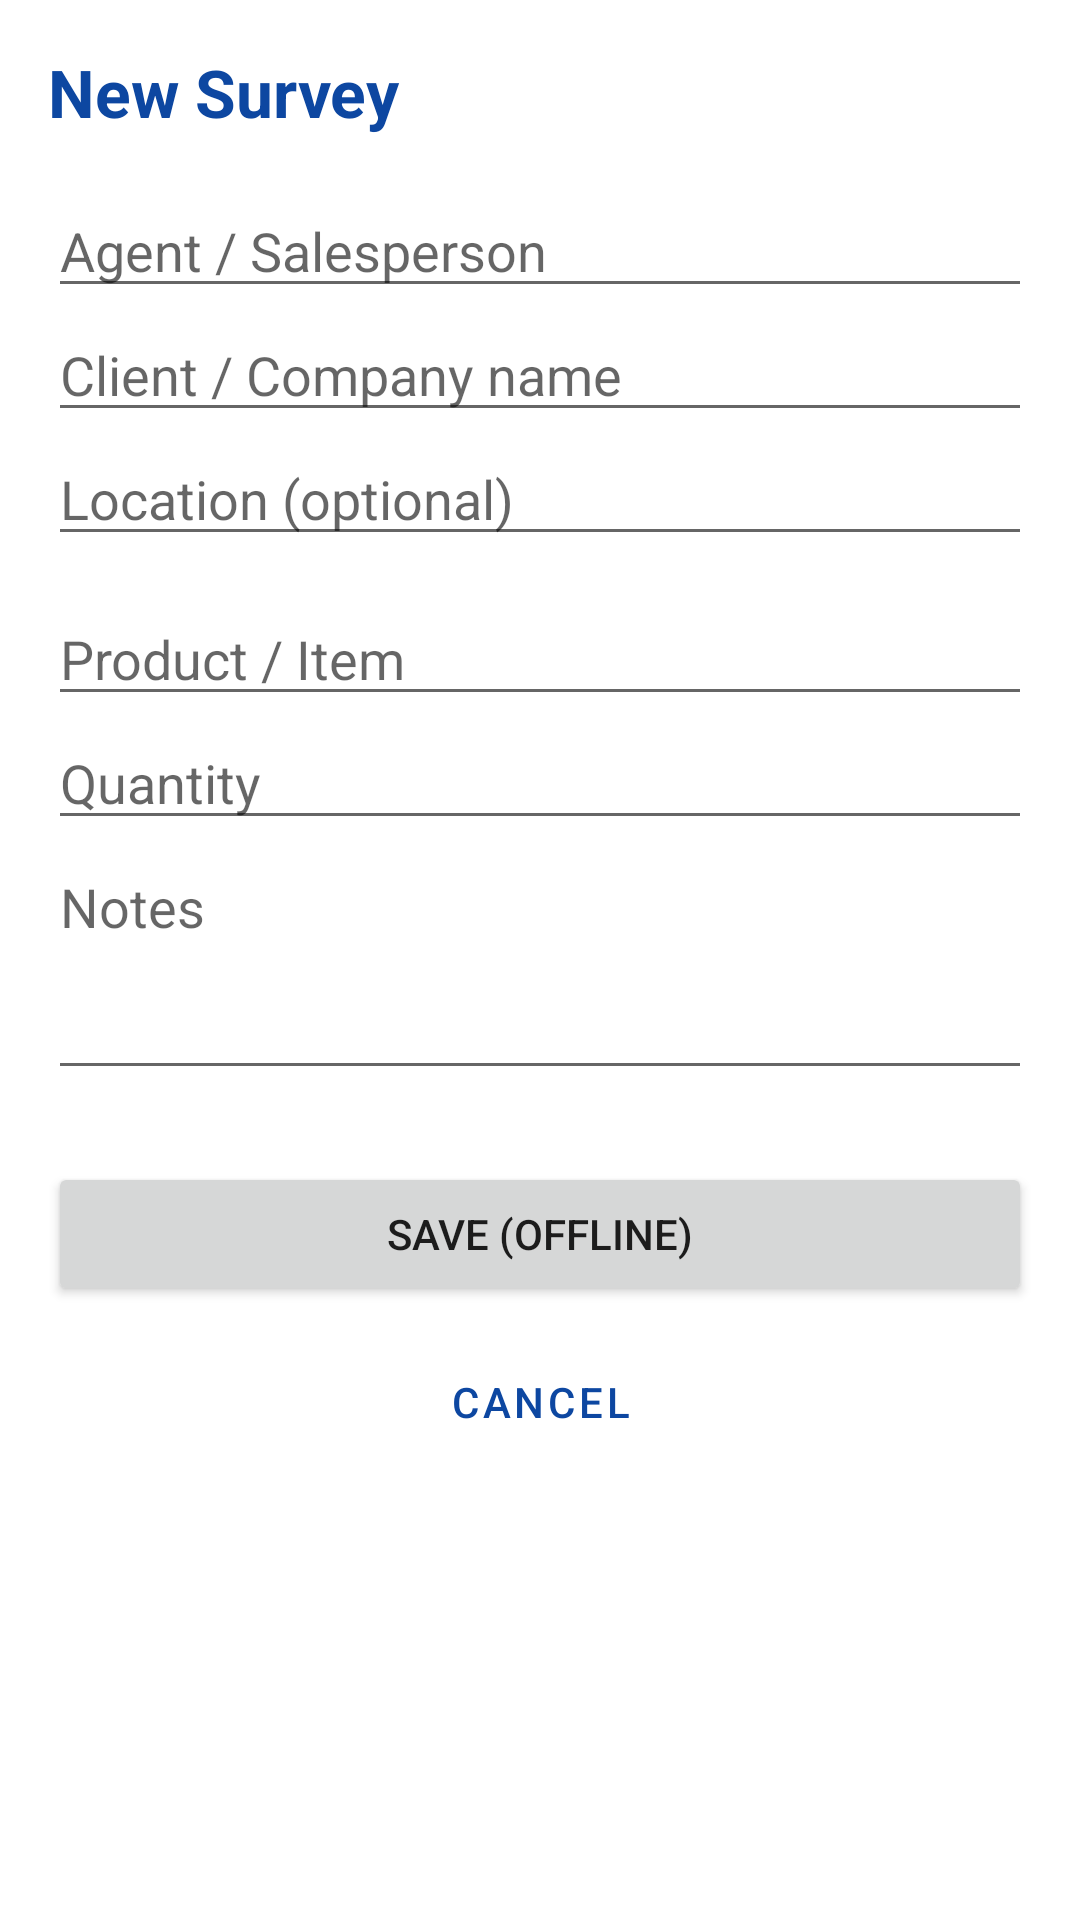

The Android layout XML behind this screen, and the referenced resources:
<!-- AndroidManifest.xml: application theme Theme.FieldSync -->
<!-- res/layout/activity_form.xml -->
<?xml version="1.0" encoding="utf-8"?>
<ScrollView xmlns:android="http://schemas.android.com/apk/res/android"
    android:layout_width="match_parent"
    android:layout_height="match_parent"
    android:padding="16dp">

    <LinearLayout
        android:layout_width="match_parent"
        android:layout_height="wrap_content"
        android:orientation="vertical">

        <TextView
            android:layout_width="match_parent"
            android:layout_height="wrap_content"
            android:text="@string/title_new_form"
            android:textSize="22sp"
            android:textStyle="bold"
            android:textColor="@color/primary"
            android:layout_marginBottom="16dp" />

        <EditText
            android:id="@+id/etAgent"
            android:layout_width="match_parent"
            android:layout_height="wrap_content"
            android:hint="@string/field_agent"
            android:inputType="textPersonName" />

        <EditText
            android:id="@+id/etClient"
            android:layout_width="match_parent"
            android:layout_height="wrap_content"
            android:hint="@string/field_client" />

        <EditText
            android:id="@+id/etLocation"
            android:layout_width="match_parent"
            android:layout_height="wrap_content"
            android:hint="@string/field_location" />

        <EditText
            android:id="@+id/etProduct"
            android:layout_width="match_parent"
            android:layout_height="wrap_content"
            android:hint="@string/field_product"
            android:layout_marginTop="12dp" />

        <EditText
            android:id="@+id/etQuantity"
            android:layout_width="match_parent"
            android:layout_height="wrap_content"
            android:hint="@string/field_quantity"
            android:inputType="number" />

        <EditText
            android:id="@+id/etNotes"
            android:layout_width="match_parent"
            android:layout_height="wrap_content"
            android:hint="@string/field_notes"
            android:inputType="textMultiLine"
            android:minLines="3"
            android:gravity="top" />

        <Button
            android:id="@+id/btnSave"
            android:layout_width="match_parent"
            android:layout_height="wrap_content"
            android:layout_marginTop="24dp"
            android:text="@string/btn_save_offline" />

        <Button
            android:id="@+id/btnCancel"
            android:layout_width="match_parent"
            android:layout_height="wrap_content"
            android:layout_marginTop="8dp"
            android:text="@string/btn_cancel"
            style="?attr/materialButtonOutlinedStyle" />

    </LinearLayout>
</ScrollView>
<!-- resources referenced by this layout -->
<resources>
  <color name="primary">#0D47A1</color>
  <string name="btn_cancel">Cancel</string>
  <string name="btn_save_offline">Save (offline)</string>
  <string name="field_agent">Agent / Salesperson</string>
  <string name="field_client">Client / Company name</string>
  <string name="field_location">Location (optional)</string>
  <string name="field_notes">Notes</string>
  <string name="field_product">Product / Item</string>
  <string name="field_quantity">Quantity</string>
  <string name="title_new_form">New Survey</string>
  <style name="Theme.FieldSync" parent="Theme.MaterialComponents.DayNight.NoActionBar">
          <item name="colorPrimary">@color/primary</item>
          <item name="colorPrimaryDark">@color/primary_dark</item>
          <item name="colorAccent">@color/accent</item>
      </style>
  <color name="primary_dark">#002171</color>
  <color name="accent">#00B0FF</color>
</resources>
